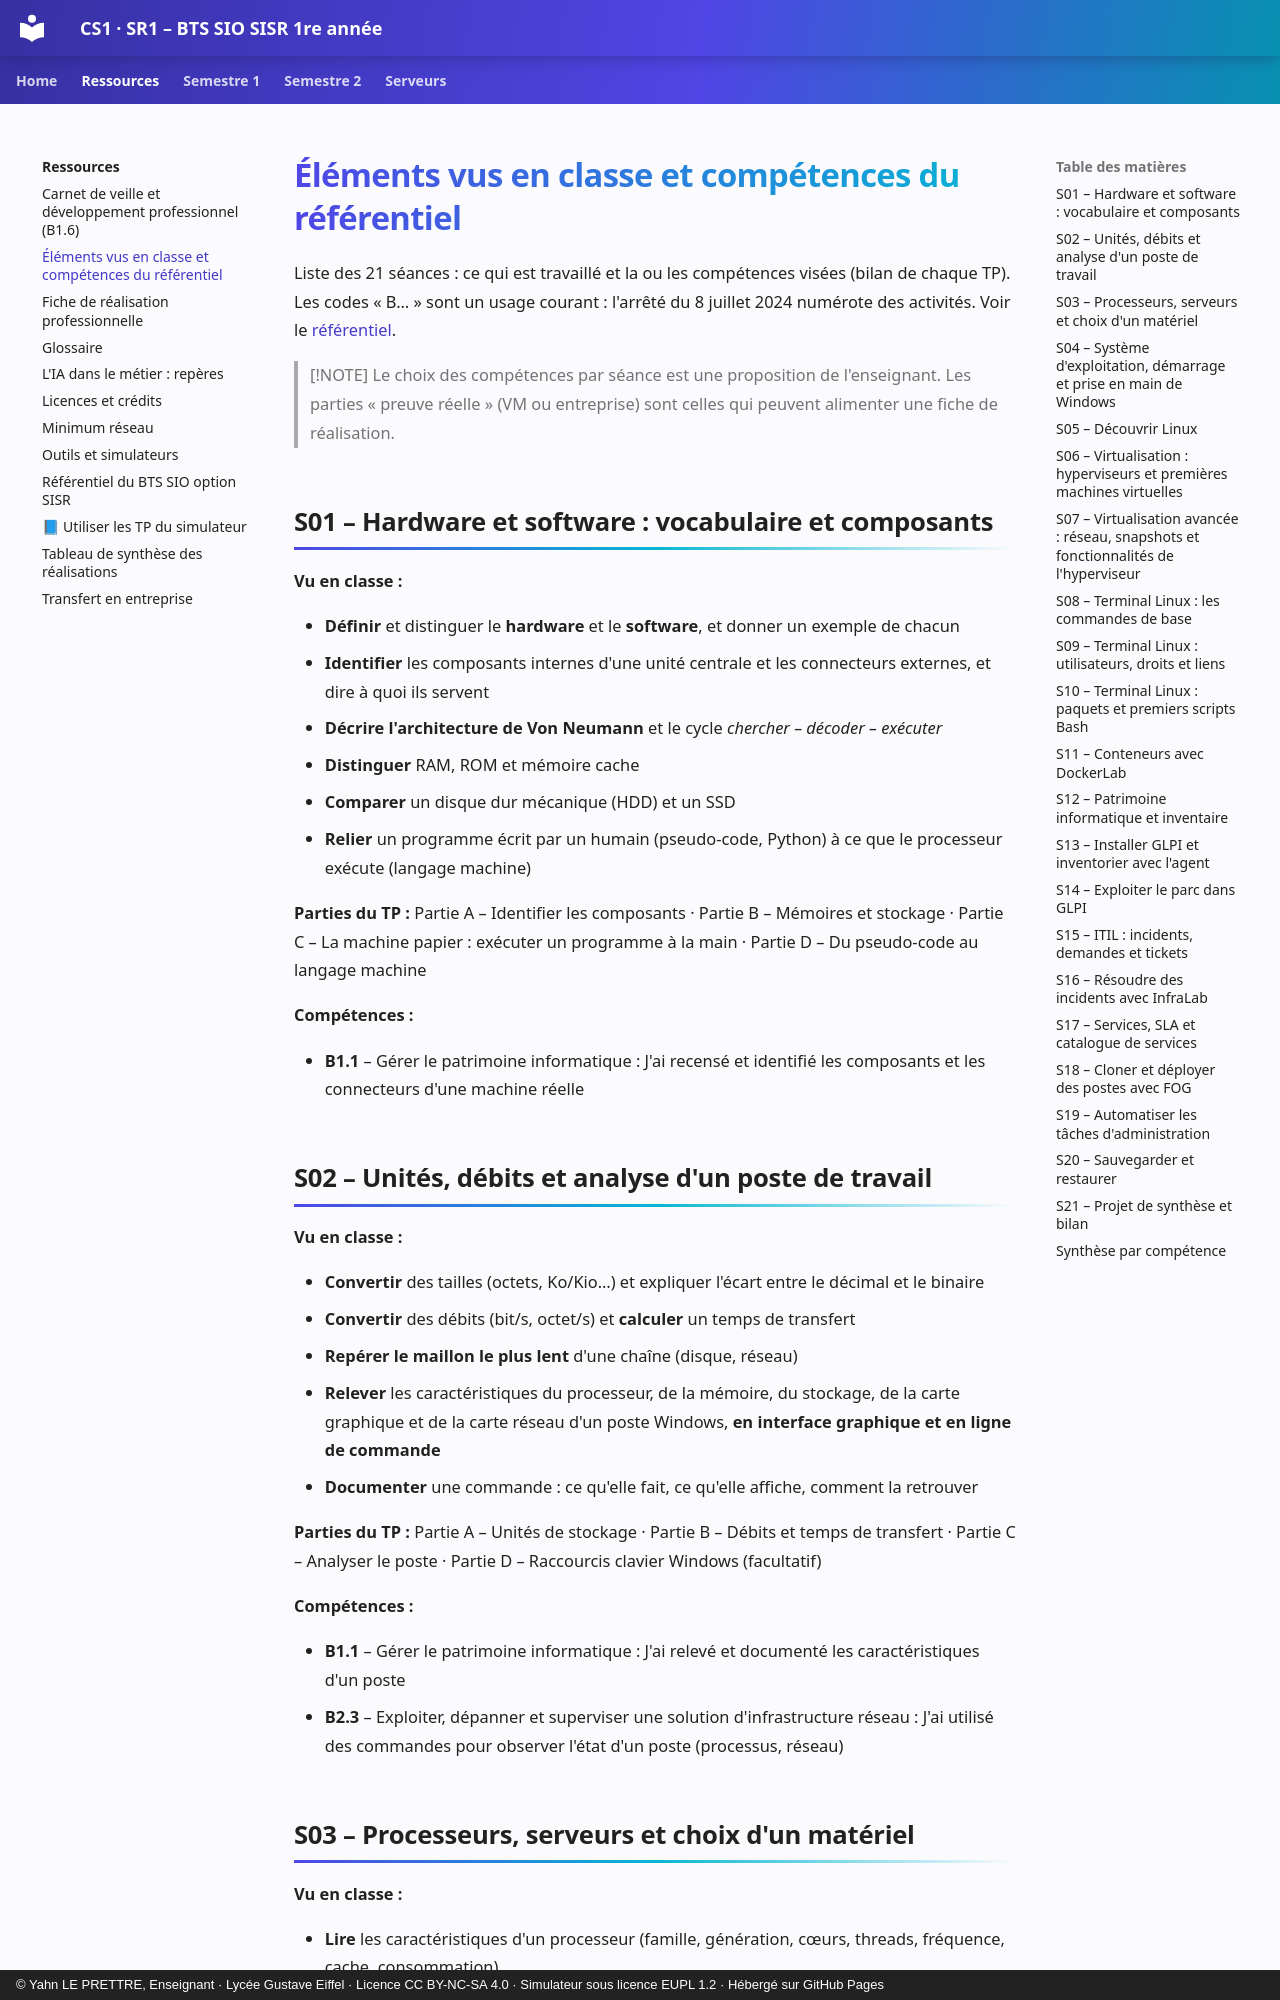

repository: YahnLP/BTS-SIO1-gustave-eiffel · page: ressources/couverture-referentiel/index.html · generator: mkdocs · copyright: © Yahn LE PRETTRE, Enseignant · Lycée Gustave Eiffel · Licence CC BY-NC-SA 4.0 · Simulateur sous licence EUPL 1.2 · Hébergé sur GitHub Pages

# Éléments vus en classe et compétences du référentiel

Liste des 21 séances : ce qui est travaillé et la ou les compétences visées (bilan de chaque TP). Les codes « B… » sont un usage courant : l'arrêté du 8 juillet 2024 numérote des activités. Voir le [référentiel](referentiel.md).

> [!NOTE]
> Le choix des compétences par séance est une proposition de l'enseignant. Les parties « preuve réelle » (VM ou entreprise) sont celles qui peuvent alimenter une fiche de réalisation.


## S01 – Hardware et software : vocabulaire et composants

**Vu en classe :**

- **Définir** et distinguer le **hardware** et le **software**, et donner un exemple de chacun
- **Identifier** les composants internes d'une unité centrale et les connecteurs externes, et dire à quoi ils servent
- **Décrire l'architecture de Von Neumann** et le cycle *chercher – décoder – exécuter*
- **Distinguer** RAM, ROM et mémoire cache
- **Comparer** un disque dur mécanique (HDD) et un SSD
- **Relier** un programme écrit par un humain (pseudo-code, Python) à ce que le processeur exécute (langage machine)

**Parties du TP :** Partie A – Identifier les composants · Partie B – Mémoires et stockage · Partie C – La machine papier : exécuter un programme à la main · Partie D – Du pseudo-code au langage machine

**Compétences :**

- **B1.1** – Gérer le patrimoine informatique : J'ai recensé et identifié les composants et les connecteurs d'une machine réelle

## S02 – Unités, débits et analyse d'un poste de travail

**Vu en classe :**

- **Convertir** des tailles (octets, Ko/Kio…) et expliquer l'écart entre le décimal et le binaire
- **Convertir** des débits (bit/s, octet/s) et **calculer** un temps de transfert
- **Repérer le maillon le plus lent** d'une chaîne (disque, réseau)
- **Relever** les caractéristiques du processeur, de la mémoire, du stockage, de la carte graphique et de la carte réseau d'un poste Windows, **en interface graphique et en ligne de commande**
- **Documenter** une commande : ce qu'elle fait, ce qu'elle affiche, comment la retrouver

**Parties du TP :** Partie A – Unités de stockage · Partie B – Débits et temps de transfert · Partie C – Analyser le poste · Partie D – Raccourcis clavier Windows (facultatif)

**Compétences :**

- **B1.1** – Gérer le patrimoine informatique : J'ai relevé et documenté les caractéristiques d'un poste
- **B2.3** – Exploiter, dépanner et superviser une solution d'infrastructure réseau : J'ai utilisé des commandes pour observer l'état d'un poste (processus, réseau)
